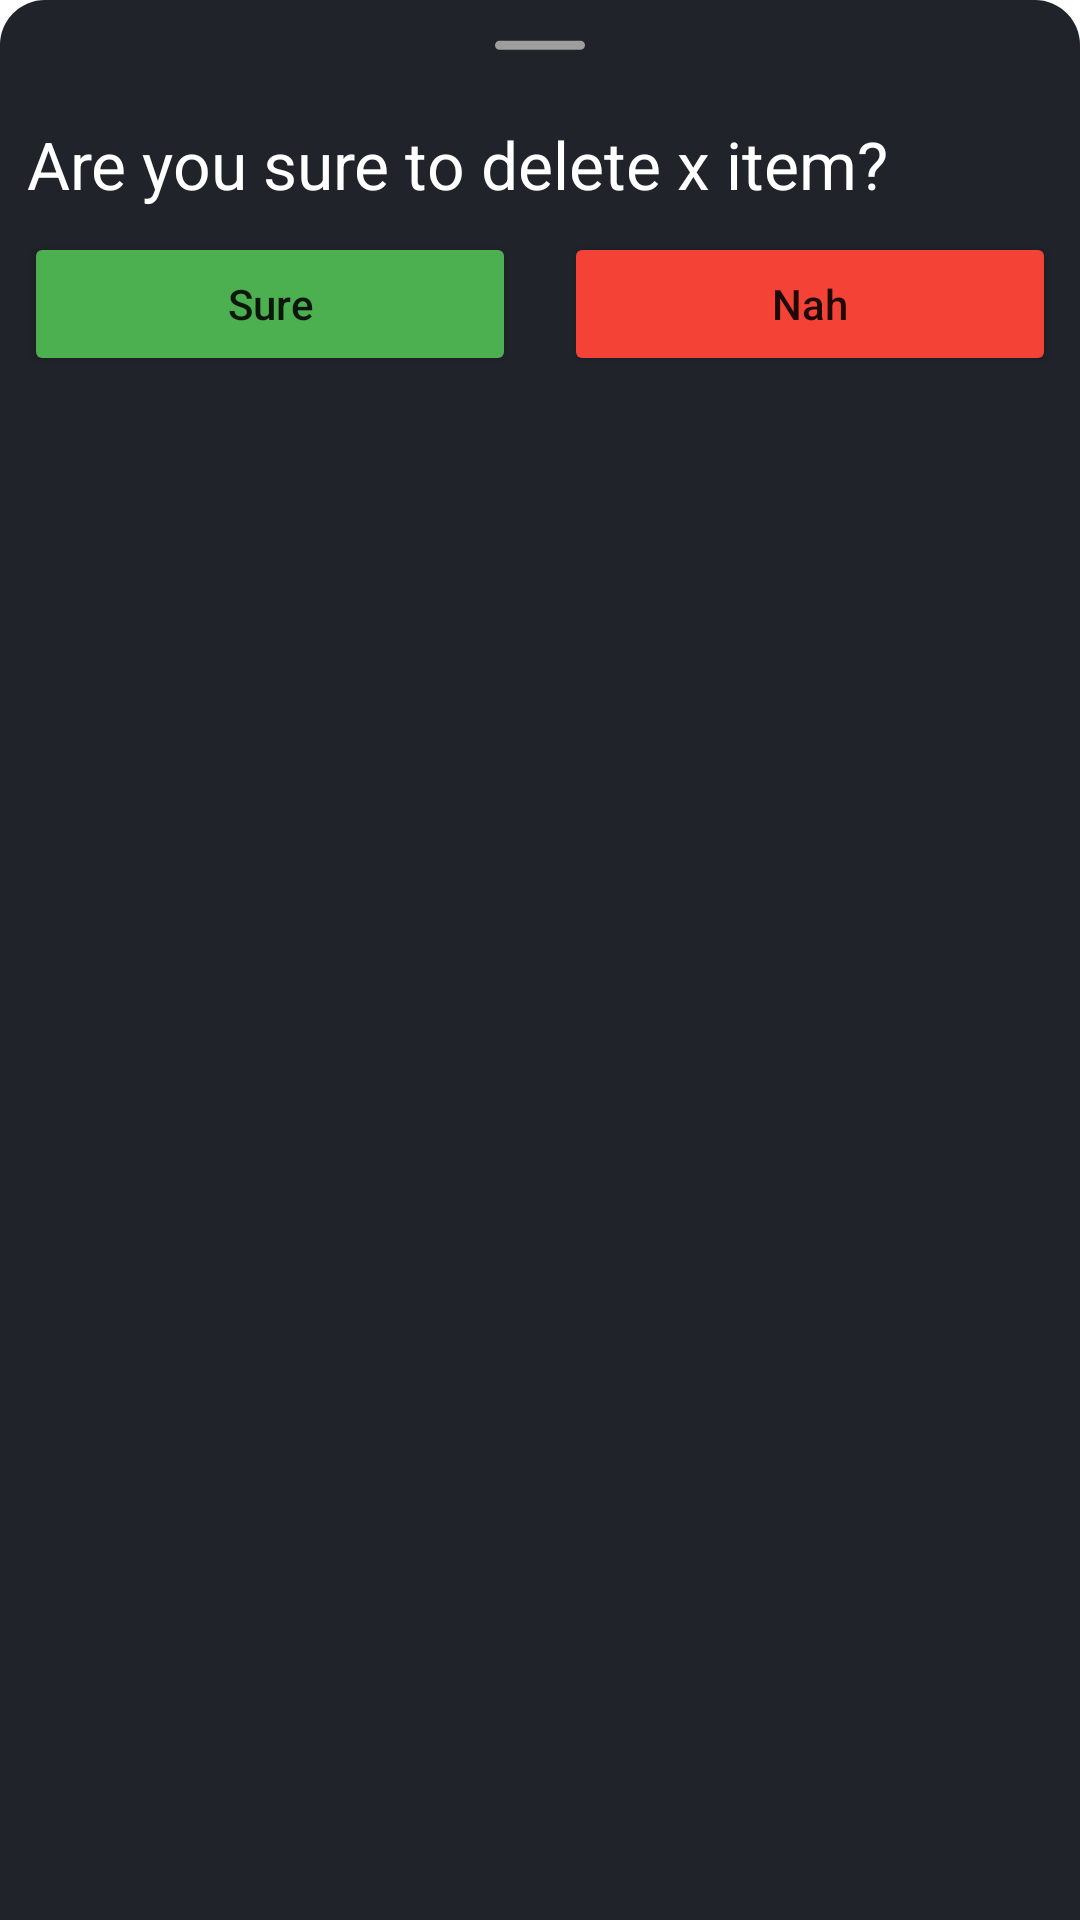

Reconstruct the res/layout file that produces this screen, plus the resources it refers to.
<!-- AndroidManifest.xml: application theme Theme.BeInMediaTest -->
<!-- res/layout/bottom_sheet_warning.xml -->
<androidx.coordinatorlayout.widget.CoordinatorLayout
    xmlns:android="http://schemas.android.com/apk/res/android"
    xmlns:app="http://schemas.android.com/apk/res-auto"
    android:id="@+id/advanced_search_container"
    android:background="@drawable/rounded_top_background_bottom_sheet"
    android:layout_width="match_parent"
    android:paddingBottom="16dp"
    android:layout_height="wrap_content">

    <LinearLayout
        android:orientation="vertical"
        android:layout_width="match_parent"
        android:layout_height="match_parent">
        <ImageView
            android:layout_width="wrap_content"
            android:layout_height="wrap_content"
            android:layout_gravity="center"
            android:background="@android:color/transparent"
            android:src="@drawable/ic_line_bottom_sheet" />
        <LinearLayout
            android:paddingBottom="14dp"
            android:background="@android:color/transparent"
            android:layout_width="match_parent"
            android:layout_height="match_parent"
            android:layout_gravity="center_horizontal"
            android:orientation="vertical">

            <TextView
                android:id="@+id/bottom_sheet_warning_text_warning"
                android:layout_width="wrap_content"
                android:layout_height="wrap_content"
                android:layout_marginStart="9dp"
                android:layout_marginTop="10dp"
                android:textColor="@color/white"
                android:text="Are you sure to delete x item?"
                android:textSize="22sp"
                app:layout_constraintStart_toStartOf="parent"
                app:layout_constraintTop_toTopOf="parent" />

            <LinearLayout
                android:weightSum="2"
                android:layout_width="match_parent"
                android:layout_height="wrap_content">

                <Button
                    android:id="@+id/bottom_Sheet_warning_sure"
                    android:backgroundTint="#4CAF50"
                    android:text="Sure"
                    android:textAllCaps="false"
                    android:layout_margin="8dp"
                    android:layout_weight="1"
                    android:layout_width="0dp"
                    android:layout_height="wrap_content"/>

                <Button
                    android:id="@+id/bottom_Sheet_warning_nah"
                    android:backgroundTint="#F44336"
                    android:text="Nah"
                    android:textAllCaps="false"
                    android:layout_margin="8dp"
                    android:layout_weight="1"
                    android:layout_width="0dp"
                    android:layout_height="wrap_content"/>

            </LinearLayout>


        </LinearLayout>

    </LinearLayout>
</androidx.coordinatorlayout.widget.CoordinatorLayout>
<!-- resources referenced by this layout -->
<resources>
  <color name="white">#FFFFFFFF</color>
  <!-- drawable ic_line_bottom_sheet (drawable) -->
  <vector xmlns:android="http://schemas.android.com/apk/res/android"
      android:width="30dp"
      android:height="30dp"
      android:viewportWidth="426.66666"
      android:viewportHeight="426">
      <path
          android:fillColor="#9E9E9E"
          android:pathData="m405.332,235h-384c-11.773,0 -21.332,-9.559 -21.332,-21.332 0,-11.777 9.559,-21.336 21.332,-21.336h384c11.777,0 21.336,9.559 21.336,21.336 0,11.773 -9.559,21.332 -21.336,21.332zM405.332,235"/>
  </vector>
  <!-- drawable rounded_top_background_bottom_sheet (drawable) -->
  <shape xmlns:android="http://schemas.android.com/apk/res/android">
      <corners android:topLeftRadius="15dp"
          android:topRightRadius="15dp"/>
      <solid android:color="@color/background" />
  </shape>
  <style name="Theme.BeInMediaTest" parent="Theme.MaterialComponents.DayNight.NoActionBar">
          
          <item name="colorPrimary">@color/purple_500</item>
          <item name="colorPrimaryVariant">@color/purple_700</item>
          <item name="colorOnPrimary">@color/white</item>
          
          <item name="colorSecondary">@color/teal_200</item>
          <item name="colorSecondaryVariant">@color/teal_700</item>
          <item name="colorOnSecondary">@color/black</item>
          
          <item name="android:statusBarColor" tools:targetApi="l">?attr/colorPrimaryVariant</item>
          
          <item name="android:windowFullscreen"> true</item>
      </style>
  <color name="background">#20232A</color>
  <color name="purple_500">#FF6200EE</color>
  <color name="purple_700">#FF3700B3</color>
  <color name="teal_200">#FF03DAC5</color>
  <color name="teal_700">#FF018786</color>
  <color name="black">#FF000000</color>
</resources>
